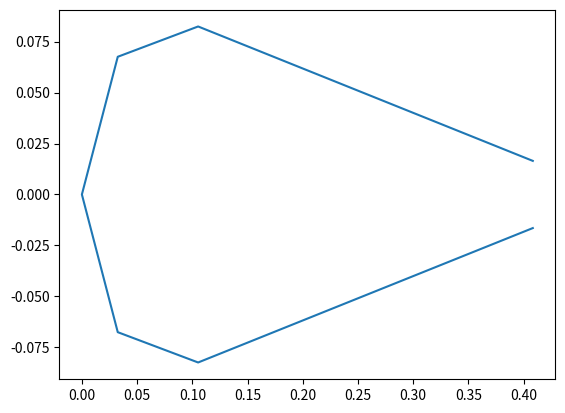

Reproduce this figure in Python.
from math import pi, sin, cos, atan2, sqrt, radians
import matplotlib.pyplot as plt

class aileron:
    chord_aileron = 0.484
    height_aileron = 0.173
    skin_thickness = 0.0011
    spar_thickness = 0.0025
    stiffener_thickness = 0.0012
    stiffener_height = 0.014
    stiffener_width = 0.018
    stiffener_amount = 13


    def __init__(self):
        pass


def calculate_inertia_rotated_rectangle(width, height, angle):
    return (width**3 * height * sin(angle)**2 * 1.0 ) / 12.

def calculate_inertia_circular_skin(radius, thickness):
    return (pi * radius**3 * thickness)/2.

def calculate_inertia_steiner(original_inertia, area, arm):
    return original_inertia + area*(arm)**2


def calculate_stiffener_positions(aileron):

    length_flat_skin = sqrt( (aileron.height_aileron/2)**2 + (aileron.chord_aileron - aileron.height_aileron/2)**2 )
    length_circular_skin = pi*aileron.height_aileron/2
    angle_flat_skin = atan2(aileron.height_aileron/2, aileron.chord_aileron - aileron.height_aileron/2)

    length_total_skin = 2*length_flat_skin + length_circular_skin
    distance_between_stiffeners = length_total_skin / (aileron.stiffener_amount + 1)

    stiffener_positions = []
    current_length = 0

    for i in range(1, aileron.stiffener_amount+1):
        current_length += distance_between_stiffeners
        position = []
        if  0 <= current_length <= length_flat_skin:
            x = aileron.chord_aileron - current_length*cos(angle_flat_skin)
            y = current_length*sin(angle_flat_skin)
            position = [x,y]
        elif  length_flat_skin < current_length <= (length_flat_skin + length_circular_skin):
            current_angle = pi/2 + (current_length - length_flat_skin)/(2*pi*aileron.height_aileron/2)*2*pi
            x = aileron.height_aileron/2 + aileron.height_aileron/2*cos(current_angle)
            y = aileron.height_aileron/2*sin(current_angle)
            position = [x,y]
        elif (length_flat_skin + length_circular_skin) < current_length <= length_total_skin:
            modified_current_length = length_total_skin - current_length
            x = aileron.chord_aileron - modified_current_length*cos(angle_flat_skin)
            y = modified_current_length*sin(-angle_flat_skin)
            position = [x,y]
        else:
            position = [-1, -1]
        stiffener_positions.append(position)
    return stiffener_positions


def calculate_stiffener_inertia(aileron):
    
    area_horizontal_part = aileron.stiffener_thickness*aileron.stiffener_width
    arm_horizontal_part = (aileron.stiffener_height-0.5*aileron.stiffener_thickness)

    area_vertical_part = (aileron.stiffener_height-aileron.stiffener_thickness)*aileron.stiffener_thickness
    arm_vertical_part = (aileron.stiffener_height-aileron.stiffener_thickness)*0.5
    
    centroid_x = 0.5*aileron.stiffener_width
    centroid_y = (area_horizontal_part*arm_horizontal_part + area_vertical_part*arm_vertical_part) / (area_horizontal_part + area_vertical_part)

    inertia_horizontal_part = calculate_inertia_rotated_rectangle(aileron.stiffener_width, aileron.stiffener_thickness, 0)
    final_inertia_horizontal_part = calculate_inertia_steiner(inertia_horizontal_part, area_horizontal_part, (arm_horizontal_part-centroid_y))

    inertia_vertical_part = calculate_inertia_rotated_rectangle(aileron.stiffener_thickness, (aileron.stiffener_height-aileron.stiffener_thickness), 0)
    final_inertia_vertical_part = calculate_inertia_steiner(inertia_vertical_part, area_vertical_part, (arm_vertical_part - centroid_y))

    inertia_stiffener = final_inertia_horizontal_part + final_inertia_vertical_part

    return inertia_stiffener


def calculate_stiffener_inertia_yy(aileron):
    inertia_horizontal_part = aileron.stiffener_width**3 * aileron.stiffener_thickness / 12
    inertia_vertical_part = aileron.stiffener_thickness**3 * (aileron.stiffener_height - aileron.stiffener_thickness) /12

    return inertia_horizontal_part + inertia_vertical_part

def calculate_inertia_zz(aileron):

    width_angled_skin = sqrt( (aileron.height_aileron/2)**2 + (aileron.chord_aileron - aileron.height_aileron/2)**2 )

    length_total_skin = width_angled_skin*2 + pi*(aileron.height_aileron/2)
    
    angle_skin_top = -1* atan2(aileron.height_aileron/2, aileron.chord_aileron - aileron.height_aileron/2)

    stiffener_area = aileron.stiffener_thickness*aileron.stiffener_width + (aileron.stiffener_height-aileron.stiffener_thickness)*aileron.stiffener_thickness

    inertia_circular_skin = calculate_inertia_circular_skin(aileron.height_aileron/2., aileron.skin_thickness)
    arm_circular_skin = 0
    area_circular_skin = 0
    final_inertia_circular_skin = calculate_inertia_steiner(inertia_circular_skin,area_circular_skin,arm_circular_skin)

    inertia_spar = calculate_inertia_rotated_rectangle(aileron.height_aileron, aileron.spar_thickness,  pi/2)
    arm_spar = 0
    area_spar = aileron.skin_thickness * aileron.height_aileron
    final_inertia_spar = calculate_inertia_steiner(inertia_spar, area_spar, arm_spar)

    inertia_flat_skin = calculate_inertia_rotated_rectangle(width_angled_skin, aileron.skin_thickness, angle_skin_top)
    arm_flat_skin = aileron.height_aileron/4.
    area_flat_skin = width_angled_skin * aileron.skin_thickness
    final_inertia_flat_skin = calculate_inertia_steiner(inertia_flat_skin, area_flat_skin, arm_flat_skin)

    inertia_stiffener = calculate_stiffener_inertia(aileron)

    stiffener_positions = calculate_stiffener_positions(aileron) 

    plt.plot([x for x,y in stiffener_positions], [y for x,y in stiffener_positions])
    plt.show()

    final_inertia_stiffeners = 0
    for x,arm in stiffener_positions:
        final_inertia_stiffeners += calculate_inertia_steiner(inertia_stiffener,stiffener_area, arm)

    total_inertia = final_inertia_stiffeners + final_inertia_circular_skin + final_inertia_flat_skin*2 + final_inertia_spar

    return total_inertia

def calculate_inertia_yy(aileron):

    width_angled_skin = sqrt( (aileron.height_aileron/2)**2 + (aileron.chord_aileron - aileron.height_aileron/2)**2 )
    length_total_skin = width_angled_skin*2 + pi*(aileron.height_aileron/2)
    angle_skin_top = -1* atan2(aileron.height_aileron/2, aileron.chord_aileron - aileron.height_aileron/2)
    area_stiffener = aileron.stiffener_thickness*aileron.stiffener_width + (aileron.stiffener_height-aileron.stiffener_thickness)*aileron.stiffener_thickness

    area_flat_skin = aileron.skin_thickness * width_angled_skin
    arm_flat_skin = (aileron.chord_aileron - aileron.height_aileron/2)/2 + aileron.height_aileron/2

    area_circular_skin = pi*aileron.height_aileron/2 * aileron.skin_thickness
    arm_circular_skin = aileron.height_aileron/2 - 2*aileron.height_aileron/2/pi

    area_spar = aileron.height_aileron * aileron.spar_thickness
    arm_spar = aileron.height_aileron/2


    stiffener_positions = calculate_stiffener_positions(aileron)

    stiffener_FMOA_sum = 0
    for x,y in stiffener_positions:
        stiffener_FMOA_sum += area_stiffener*x

    centroid_x = (stiffener_FMOA_sum + area_circular_skin*arm_circular_skin + 2*(area_flat_skin*arm_flat_skin) + area_spar*arm_spar )/\
                 (aileron.stiffener_amount*area_stiffener + area_circular_skin + 2* area_flat_skin + area_spar)
    print(stiffener_FMOA_sum)
    print(centroid_x)

    inertia_flat_skin = width_angled_skin**3 * aileron.skin_thickness * cos(angle_skin_top)**2 / 12
    final_inertia_flat_skin = calculate_inertia_steiner(inertia_flat_skin, area_flat_skin, (arm_flat_skin - centroid_x))

    inertia_spar = aileron.spar_thickness**3 * aileron.height_aileron / 12
    final_inertia_spar = calculate_inertia_steiner(inertia_spar, area_spar, arm_spar - centroid_x)

    inertia_circular_skin = ((pi*pi - 8) * aileron.height_aileron**3 * aileron.skin_thickness)/(2*pi)
    final_inertia_circular_skin = calculate_inertia_steiner(inertia_circular_skin, area_circular_skin, arm_circular_skin - centroid_x)

    inertia_stiffener = calculate_stiffener_inertia_yy(aileron)
    final_inertia_stiffener = 0
    for x,y in stiffener_positions:
        final_inertia_stiffener += calculate_inertia_steiner(inertia_stiffener, area_stiffener, x-centroid_x)

    return final_inertia_stiffener + final_inertia_spar + final_inertia_circular_skin + 2*final_inertia_flat_skin


def calculate_rotated_inertia(inertia_uu, inertia_vv, inertia_uv, angle):

    inertia_zz = (inertia_uu + inertia_vv)/2. + (inertia_uu - inertia_vv)/2.*cos(radians(2*angle)) - inertia_uv*sin(radians(2*angle))
    inertia_yy = (inertia_uu + inertia_vv)/2. - (inertia_uu-inertia_vv)/2.*cos(radians(2*angle))  + inertia_uv*sin(radians(2*angle))
    inertia_zy = (inertia_uu - inertia_vv)/2.*sin(radians(2*angle)) + inertia_uv*cos(radians(2*angle))
    
    return (inertia_zz, inertia_yy, inertia_zy)




aileron_obj = aileron()

x = calculate_inertia_zz(aileron_obj)
y = calculate_inertia_yy(aileron_obj)
print(x,y)

print(calculate_rotated_inertia(x,y,0, -26))